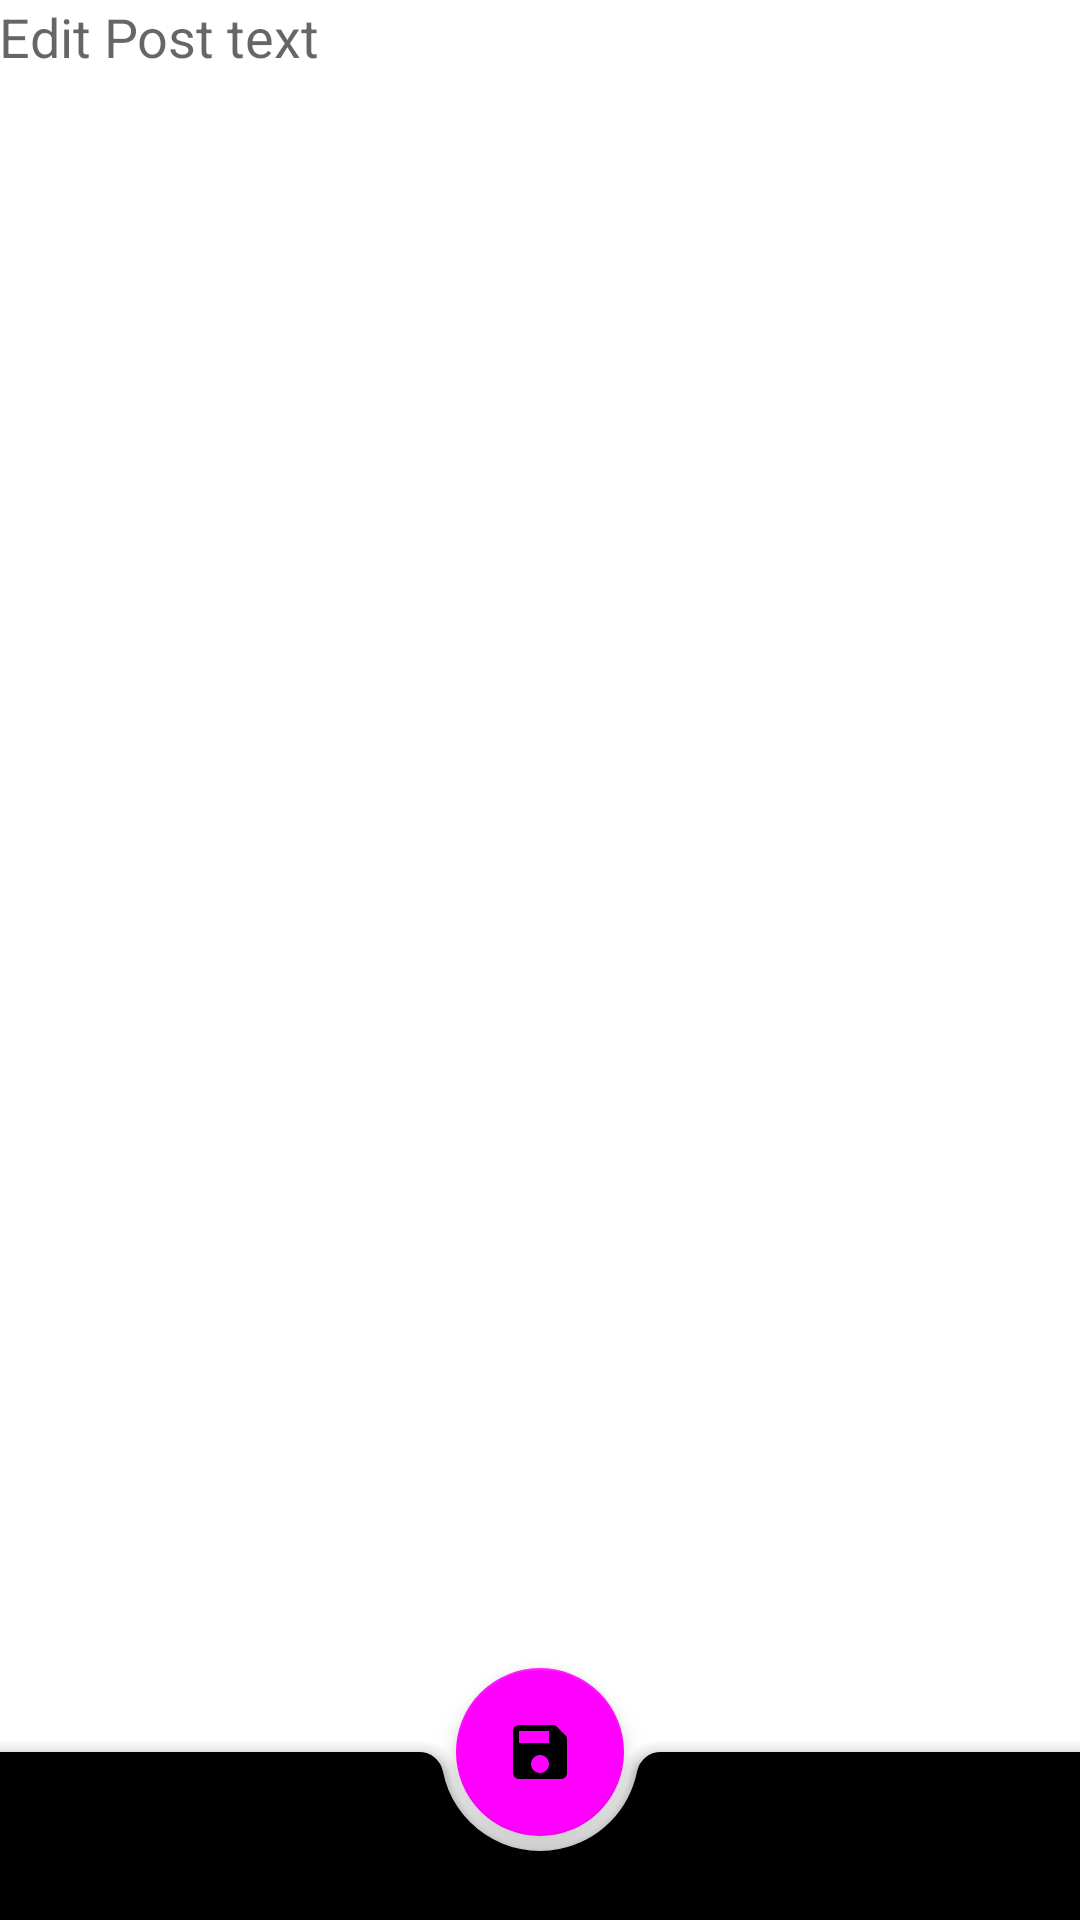

This screen was rendered from an Android layout file. Write that file and the resources it references.
<!-- AndroidManifest.xml: application theme Theme.CodeLikeAPro -->
<!-- res/layout/activity_new_post.xml -->
<?xml version="1.0" encoding="utf-8"?>
<androidx.coordinatorlayout.widget.CoordinatorLayout xmlns:android="http://schemas.android.com/apk/res/android"
    xmlns:app="http://schemas.android.com/apk/res-auto"
    xmlns:tools="http://schemas.android.com/tools"
    android:layout_width="match_parent"
    android:layout_height="match_parent"
    tools:context= ".NewPostActivity"
    >
    <EditText
        android:id="@+id/content"
        android:layout_width="match_parent"
        android:layout_height="match_parent"
        android:background="@android:color/transparent"
        android:gravity="top"
        android:hint="@string/post_input_text_hint"
        android:importantForAutofill="no"
        android:inputType="textMultiLine"
        android:padding="@dimen/common_spacing_medium"
        tools:ignore="MissingConstraints" />


    <com.google.android.material.bottomappbar.BottomAppBar
        android:id="@+id/bottomAppBar"
        style="@style/Widget.MaterialComponents.BottomAppBar.Colored"
        android:layout_width="match_parent"
        android:layout_height="wrap_content"
        android:layout_gravity="bottom" />

    <com.google.android.material.floatingactionbutton.FloatingActionButton
        android:id="@+id/save"
        android:layout_width="wrap_content"
        android:layout_height="wrap_content"
        android:contentDescription="@string/description_save_post"
        app:layout_anchor="@id/bottomAppBar"
        app:srcCompat="@drawable/ic_baseline_save_24" />

</androidx.coordinatorlayout.widget.CoordinatorLayout>
<!-- resources referenced by this layout -->
<resources>
  <dimen name="common_spacing_medium">8dp</dimen>
  <!-- drawable ic_baseline_save_24 (drawable) -->
  <vector android:height="24dp" android:tint="#D734C7"
      android:viewportHeight="24" android:viewportWidth="24"
      android:width="24dp" xmlns:android="http://schemas.android.com/apk/res/android">
      <path android:fillColor="@android:color/white" android:pathData="M17,3L5,3c-1.11,0 -2,0.9 -2,2v14c0,1.1 0.89,2 2,2h14c1.1,0 2,-0.9 2,-2L21,7l-4,-4zM12,19c-1.66,0 -3,-1.34 -3,-3s1.34,-3 3,-3 3,1.34 3,3 -1.34,3 -3,3zM15,9L5,9L5,5h10v4z"/>
  </vector>
  <string name="description_save_post" translatable="false" />
  <string name="post_input_text_hint" translatable="false">Edit Post text</string>
  <style name="Theme.CodeLikeAPro" parent="Theme.MaterialComponents.DayNight.DarkActionBar">
          
          <item name="colorPrimary">@color/peach_puff</item>
          <item name="colorPrimaryVariant">@color/papaya_whip</item>
          <item name="colorOnPrimary">@color/white</item>
          
          <item name="colorSecondary">@color/peach_puff</item>
          <item name="colorSecondaryVariant">@color/papaya_whip</item>
          <item name="colorOnSecondary">@color/black</item>
          
          <item name="android:statusBarColor" tools:targetApi="l">?attr/colorPrimaryVariant</item>
          
      </style>
  <!-- not gathered from this repository: default colours our renderer supplied (Android Studio template values) -->
  <color name="black">#FF000000</color>
  <color name="white">#FFFFFFFF</color>
</resources>
